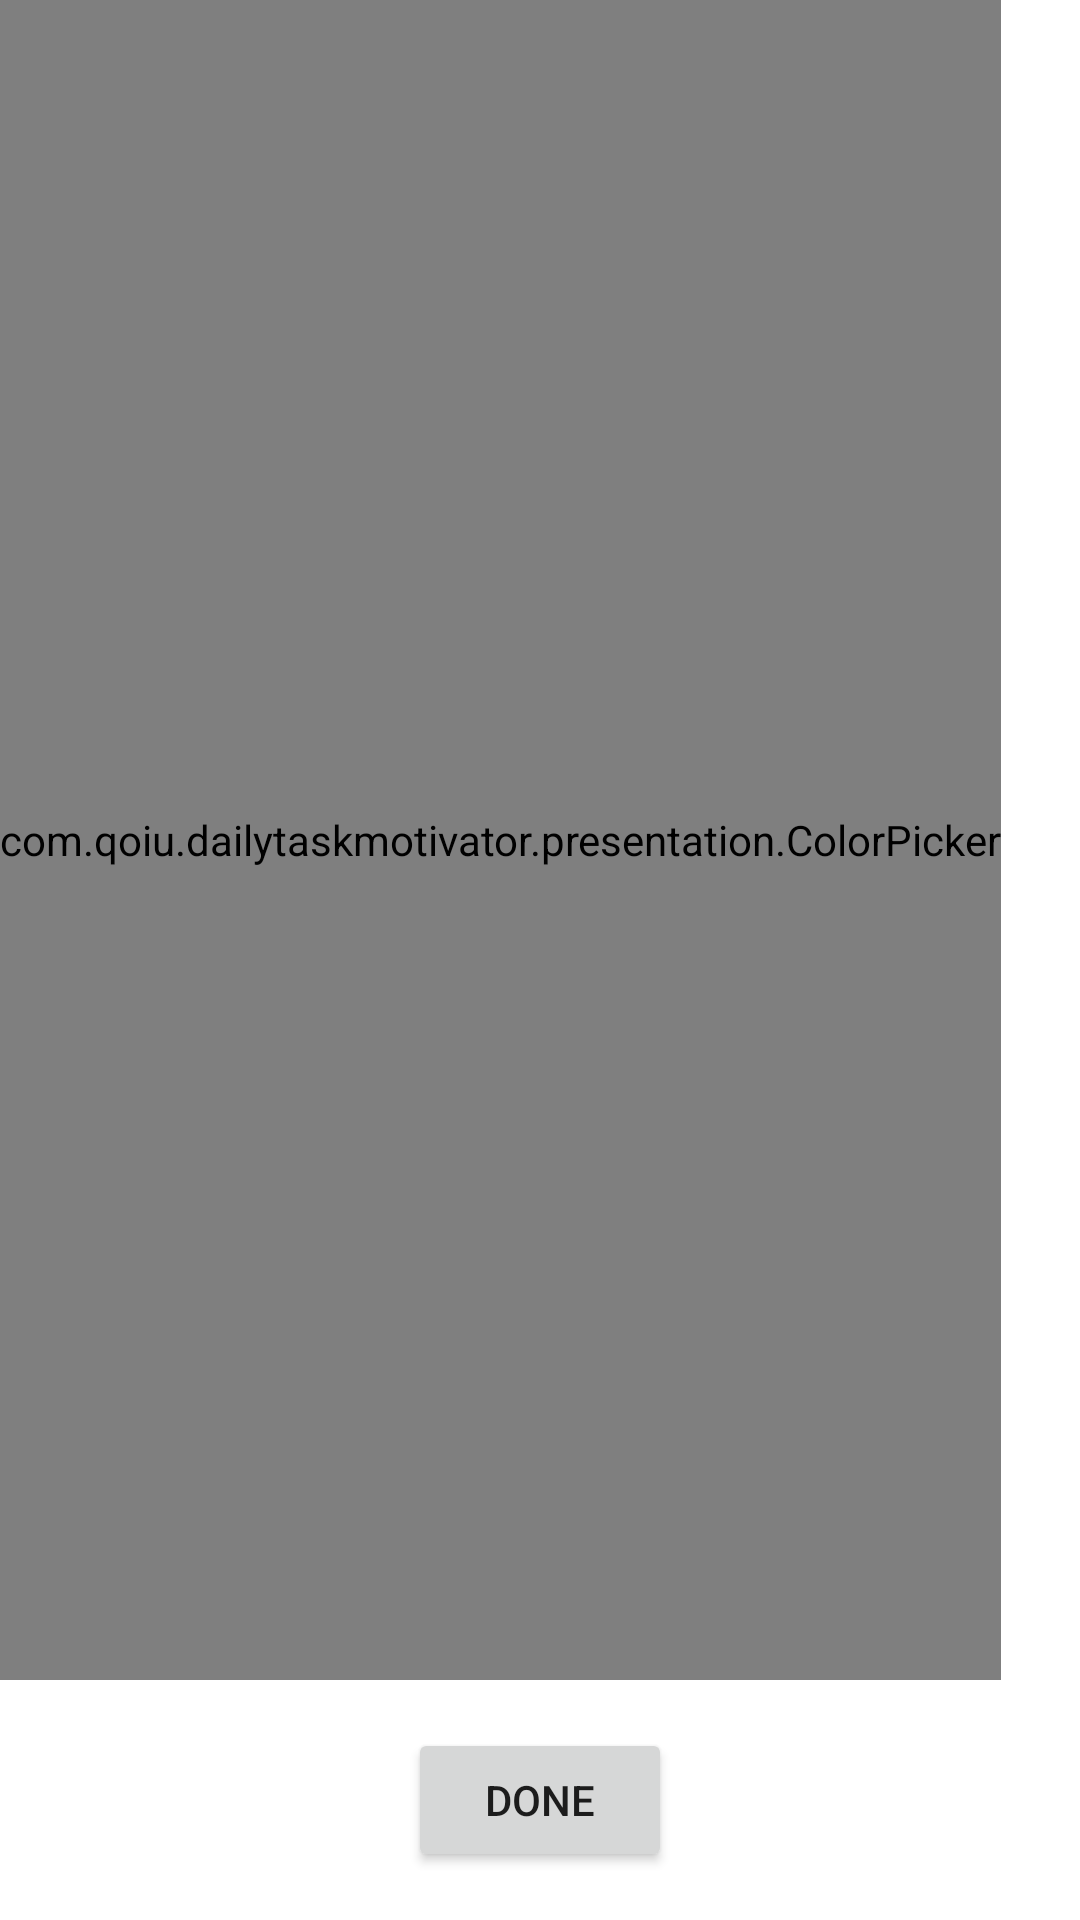

Reconstruct the res/layout file that produces this screen, plus the resources it refers to.
<!-- AndroidManifest.xml: application theme Theme.DailyTaskMotivator -->
<!-- res/layout/color_picker.xml -->
<?xml version="1.0" encoding="utf-8"?>
<LinearLayout xmlns:android="http://schemas.android.com/apk/res/android"
    android:layout_width="wrap_content"
    android:layout_height="wrap_content"
    android:orientation="vertical">

    <com.qoiu.dailytaskmotivator.presentation.ColorPicker
        android:id="@+id/color_picker"
        android:layout_width="wrap_content"
        android:layout_height="0dp"
        android:layout_weight="1"/>
    <Button
        android:id="@+id/color_done"
        android:layout_width="wrap_content"
        android:layout_height="wrap_content"
        android:layout_gravity="center|bottom"
        android:layout_margin="16dp"
        android:text="@string/done"/>
</LinearLayout>
<!-- resources referenced by this layout -->
<resources>
  <string name="done">Done</string>
  <style name="Theme.DailyTaskMotivator" parent="Theme.MaterialComponents.DayNight.NoActionBar">
          
          <item name="colorPrimary">@color/purple_500</item>
          <item name="colorPrimaryVariant">@color/purple_700</item>
          <item name="colorOnPrimary">@color/white</item>
          
          <item name="colorSecondary">@color/teal_200</item>
          <item name="colorSecondaryVariant">@color/teal_700</item>
          <item name="colorOnSecondary">@color/black</item>
          
          <item name="android:statusBarColor" tools:targetApi="l">?attr/colorPrimaryVariant</item>
          
      </style>
  <color name="purple_500">#FF6200EE</color>
  <color name="purple_700">#FF3700B3</color>
  <color name="white">#FFFFFFFF</color>
  <color name="teal_200">#FF03DAC5</color>
  <color name="teal_700">#FF018786</color>
  <color name="black">#FF000000</color>
</resources>
